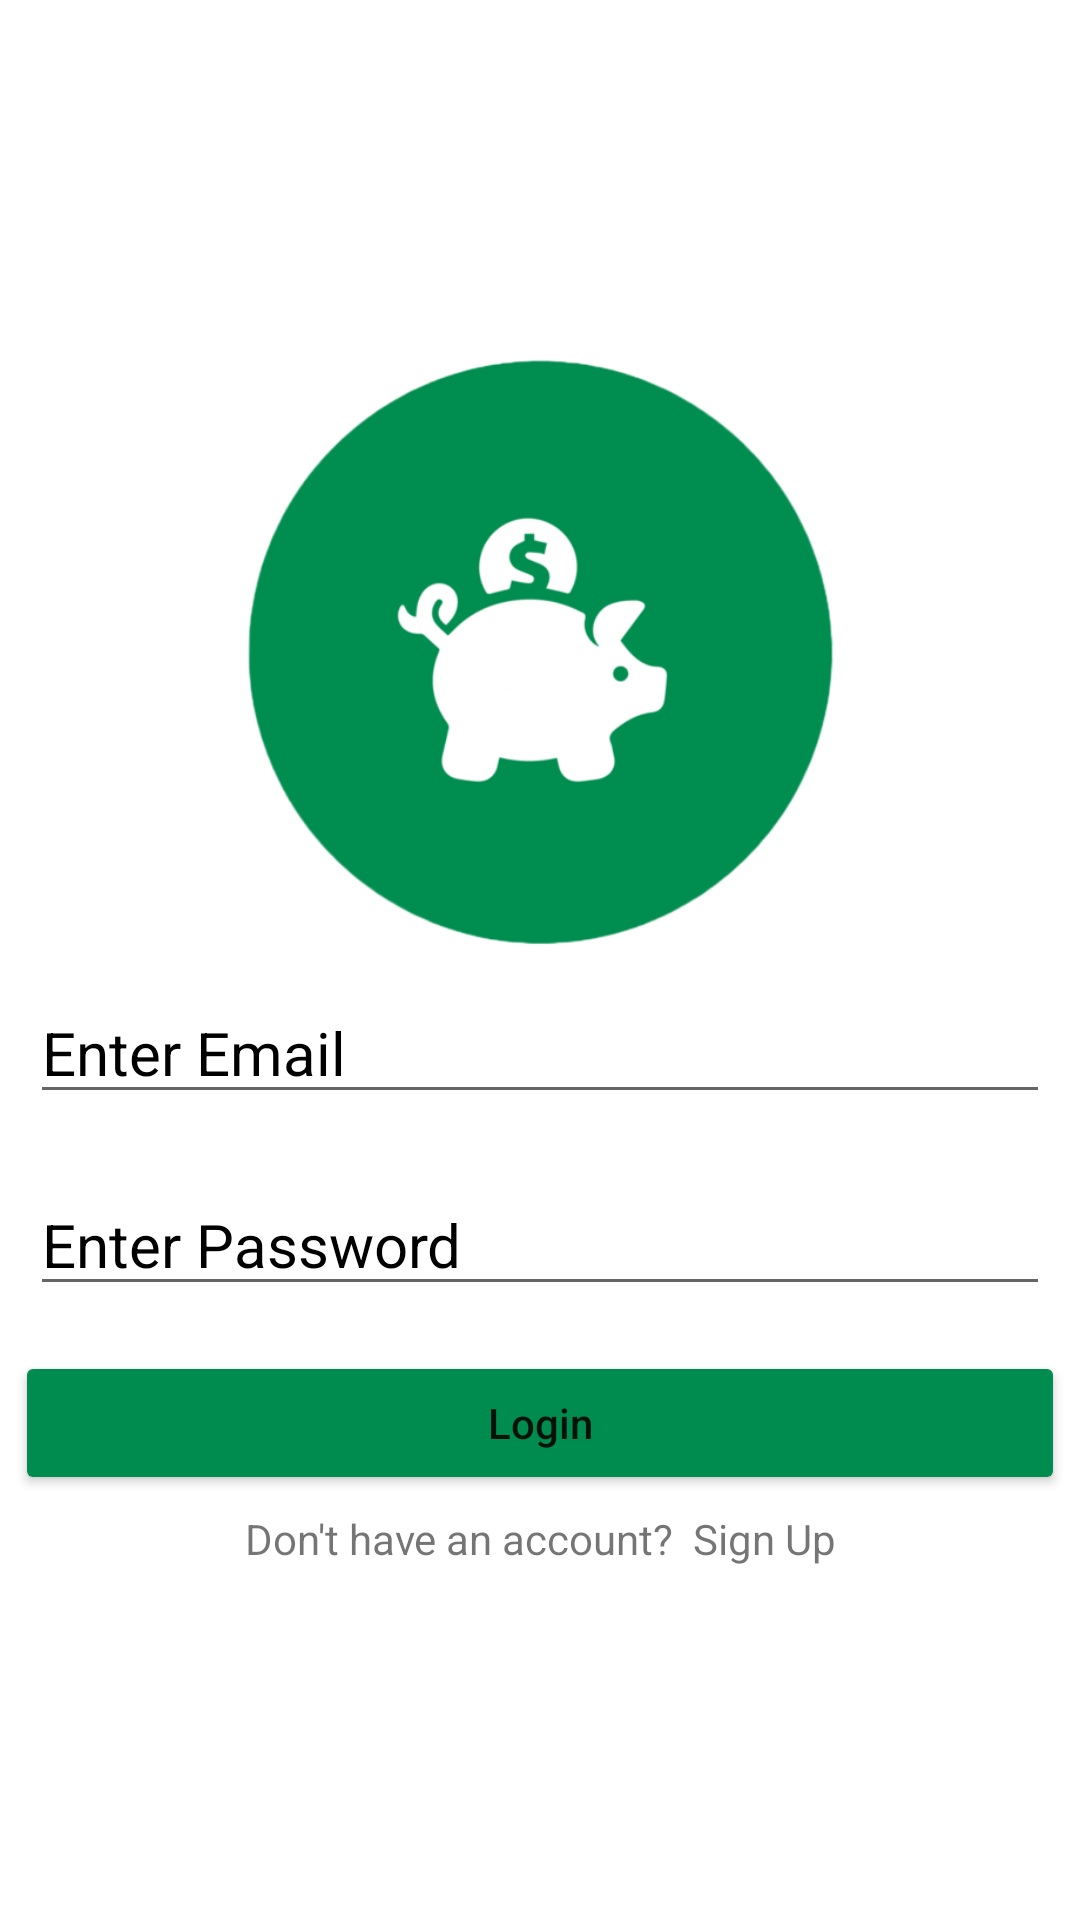

Layout XML and referenced resources for this Android screen:
<!-- AndroidManifest.xml: application theme Theme.BudgetBreakerApp -->
<!-- res/layout/activity_login.xml -->
<?xml version="1.0" encoding="utf-8"?>
<LinearLayout xmlns:android="http://schemas.android.com/apk/res/android"
    xmlns:app="http://schemas.android.com/apk/res-auto"
    xmlns:tools="http://schemas.android.com/tools"
    android:layout_width="match_parent"
    android:orientation="vertical"
    android:gravity="center"
    android:layout_margin="20dp"
    android:layout_height="match_parent"
    tools:context=".LoginActivity">
    
    <ImageView
        android:layout_width="200dp"
        android:layout_height="200dp"
        android:src="@drawable/piggylogo"/>

    <EditText
        android:id="@+id/email"
        android:layout_width="match_parent"
        android:layout_height="wrap_content"
        android:hint="Enter Email"
        android:inputType="textEmailAddress"
        android:layout_margin="10dp"
        android:textColor="#000"
        android:textSize="20sp"
        android:textColorHint="#000"/>

    <EditText
        android:id="@+id/password"
        android:layout_width="match_parent"
        android:layout_height="wrap_content"
        android:hint="Enter Password"
        android:inputType="textPassword"
        android:layout_margin="10dp"
        android:textColor="#000"
        android:textSize="20sp"
        android:textColorHint="#000"/>

    <Button
        android:id="@+id/loginBtn"
        android:layout_width="match_parent"
        android:layout_height="wrap_content"
        android:layout_margin="5dp"
        android:backgroundTint="#008C4F"
        android:text="Login"
        android:textAllCaps="false"/>
    
    <TextView
        android:id="@+id/loginQn"
        android:layout_width="match_parent"
        android:layout_height="wrap_content"
        android:gravity="center"
        android:text="Don't have an account?  Sign Up"/>


</LinearLayout>
<!-- resources referenced by this layout -->
<resources>
  <!-- drawable piggylogo: png bitmap (drawable, 78500 bytes) -->
  <style name="Theme.BudgetBreakerApp" parent="Theme.MaterialComponents.DayNight.NoActionBar">
          
          <item name="colorPrimary">@color/purple_500</item>
          <item name="colorPrimaryVariant">@color/purple_700</item>
          <item name="colorOnPrimary">@color/white</item>
          
          <item name="colorSecondary">@color/teal_200</item>
          <item name="colorSecondaryVariant">@color/teal_700</item>
          <item name="colorOnSecondary">@color/black</item>
          
          <item name="android:statusBarColor">?attr/colorPrimaryVariant</item>
          
      </style>
  <!-- not gathered from this repository: default colours our renderer supplied (Android Studio template values) -->
  <color name="purple_500">#FF6200EE</color>
  <color name="purple_700">#FF3700B3</color>
  <color name="teal_200">#FF03DAC5</color>
  <color name="teal_700">#FF018786</color>
  <color name="black">#FF000000</color>
  <color name="white">#FFFFFFFF</color>
</resources>
